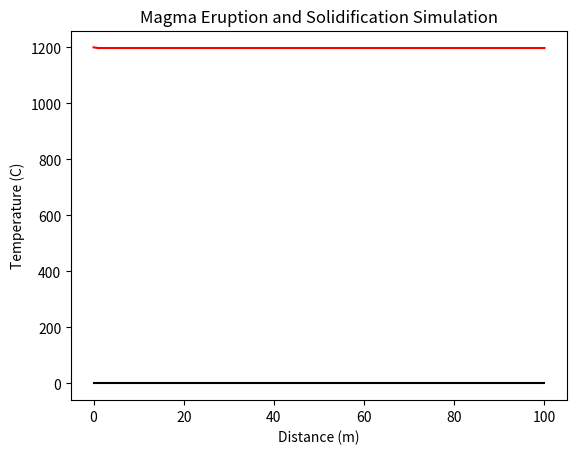

Recreate this plot in Python.
import numpy as np
import matplotlib.pyplot as plt
import matplotlib.animation as animation

# Simple magma eruption and solidification simulation
# This is a basic 1D model of lava flow cooling

class MagmaSimulation:
    def __init__(self, length=100, dx=1.0, dt=0.1, alpha=0.1, cooling_rate=0.01):
        self.length = length
        self.dx = dx
        self.dt = dt
        self.alpha = alpha  # thermal diffusivity
        self.cooling_rate = cooling_rate
        self.x = np.linspace(0, length*dx, length)
        self.T = np.ones(length) * 1200  # initial temperature in Celsius, magma temp
        self.T[0] = 1200  # eruption point
        self.solidified = np.zeros(length, dtype=bool)
        self.solidification_temp = 800  # temperature at which solidification starts

    def update(self):
        # Heat equation: dT/dt = alpha * d²T/dx² - cooling
        d2T_dx2 = np.gradient(np.gradient(self.T, self.dx), self.dx)
        self.T += self.dt * (self.alpha * d2T_dx2 - self.cooling_rate * (self.T - 20))  # ambient temp 20C

        # Solidification: if T < solidification_temp, mark as solidified
        self.solidified = self.T < self.solidification_temp

        # Eruption: keep source hot
        self.T[0] = 1200

    def animate(self, frames=200):
        fig, ax = plt.subplots()
        line, = ax.plot(self.x, self.T, 'r-')
        solidified_line, = ax.plot(self.x, self.solidified * 800, 'k-')  # black for solidified

        def animate_frame(i):
            self.update()
            line.set_ydata(self.T)
            solidified_line.set_ydata(self.solidified * 800)
            return line, solidified_line

        ani = animation.FuncAnimation(fig, animate_frame, frames=frames, interval=50, blit=True)
        plt.xlabel('Distance (m)')
        plt.ylabel('Temperature (C)')
        plt.title('Magma Eruption and Solidification Simulation')
        plt.show()

if __name__ == "__main__":
    sim = MagmaSimulation()
    sim.animate()
